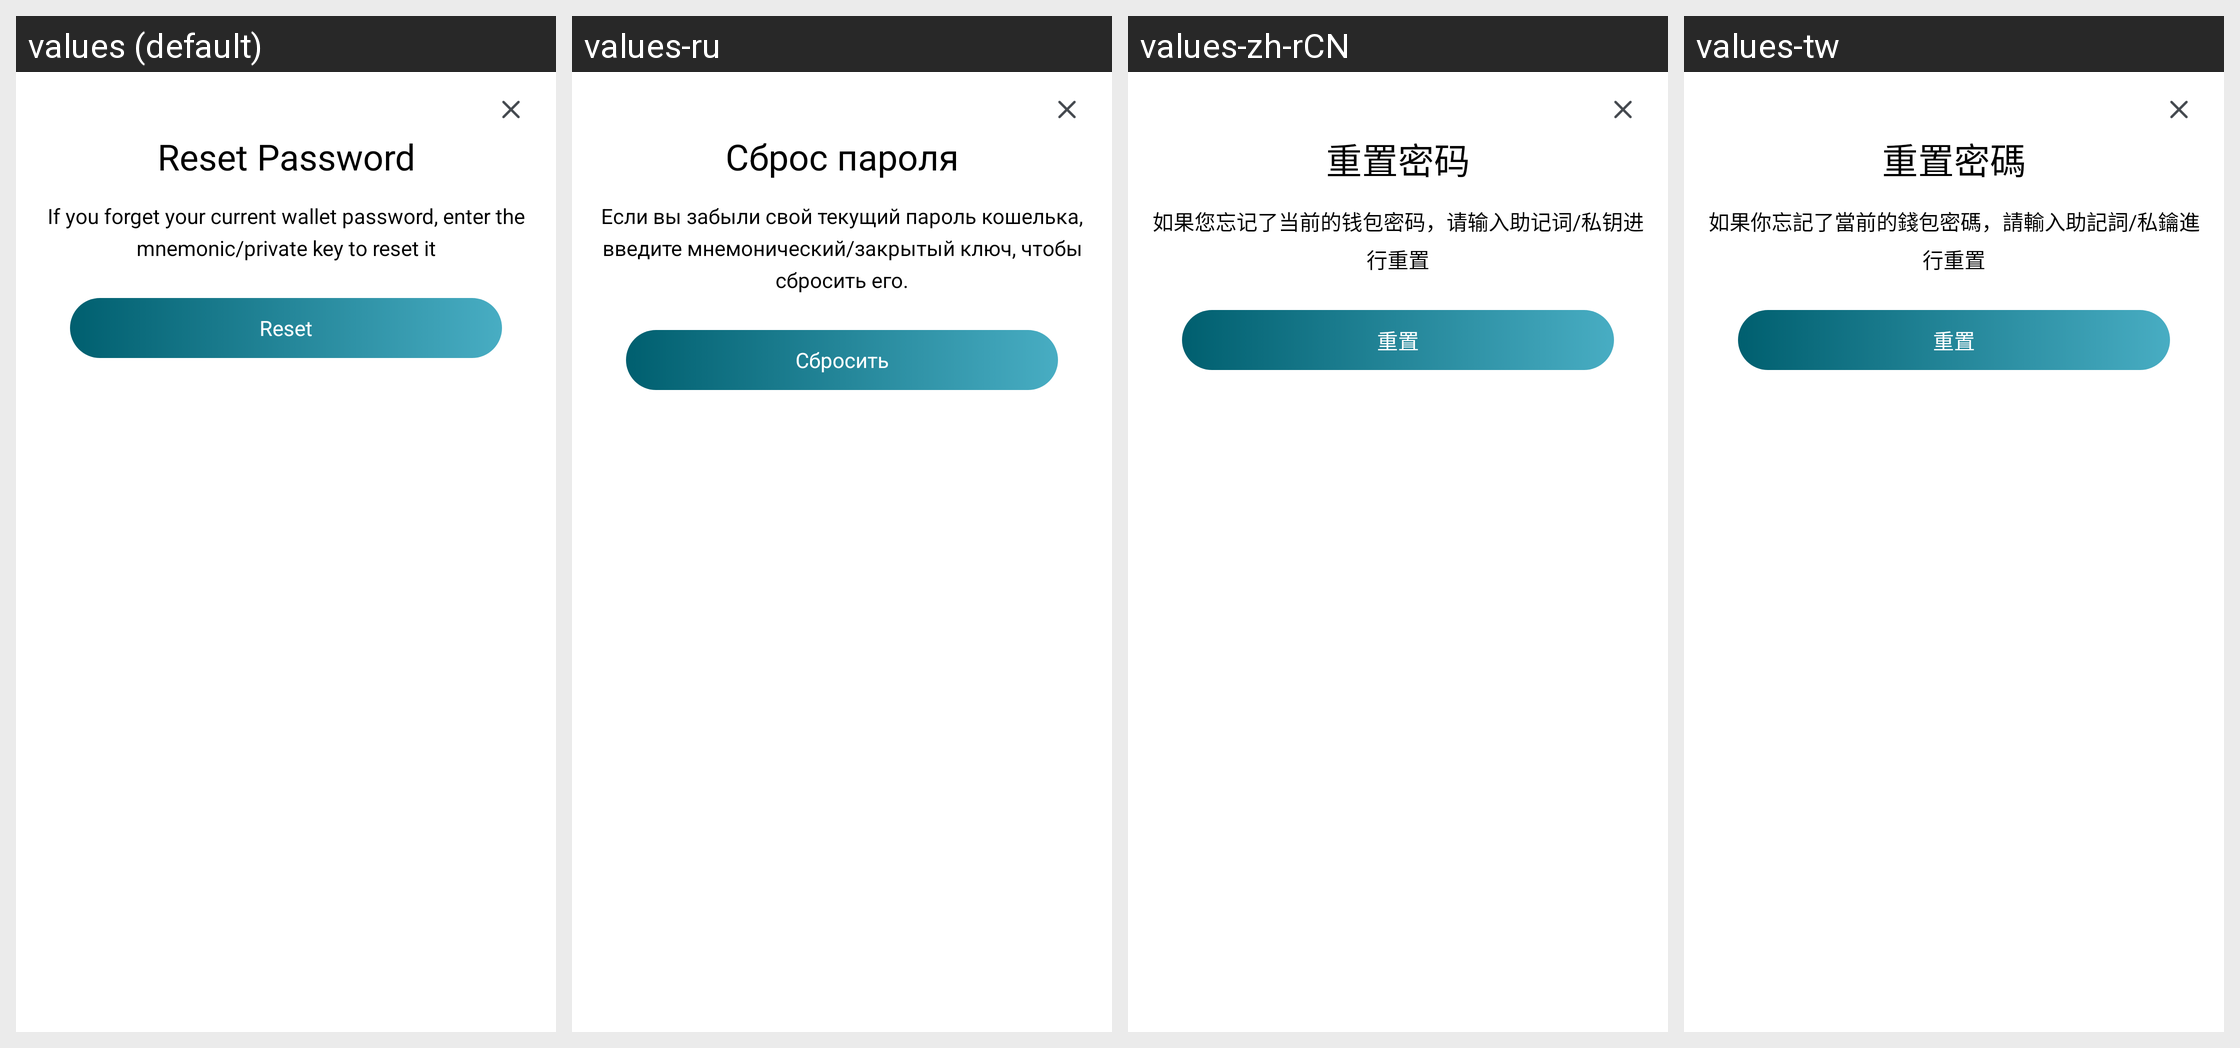

Locale-by-locale string values for the Android screen shown in this grid:
Android screen res/layout/dialog_reset_wallet.xml rendered under 4 locales, left to right: values (default), values-ru, values-zh-rCN, values-tw. Device: Nexus 5 (rendered at 1080×1920; each locale shown at half size, 540×960, under a caption strip naming it); theme AppTheme.NoActionBar.
Strings drawn on this screen, with the default value and each locale's value (text and hints the layout hard-codes, and strings that could not be matched under every locale, appear in the picture but are not listed):

reset_wallet_title
  values: Reset Password
  values-ru: Сброс пароля
  values-zh-rCN: 重置密码
  values-tw: 重置密碼

reset_wallet_content
  values: If you forget your current wallet password, enter the mnemonic/private key to reset it
  values-ru: Если вы забыли свой текущий пароль кошелька, введите мнемонический/закрытый ключ, чтобы сбросить его.
  values-zh-rCN: 如果您忘记了当前的钱包密码，请输入助记词/私钥进行重置
  values-tw: 如果你忘記了當前的錢包密碼，請輸入助記詞/私鑰進行重置

reset
  values: Reset
  values-ru: Сбросить
  values-zh-rCN: 重置
  values-tw: 重置
